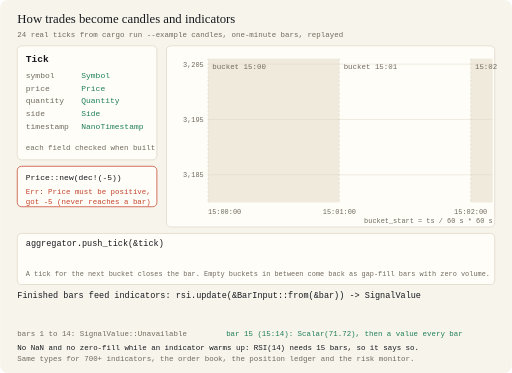
t = 0.00 s
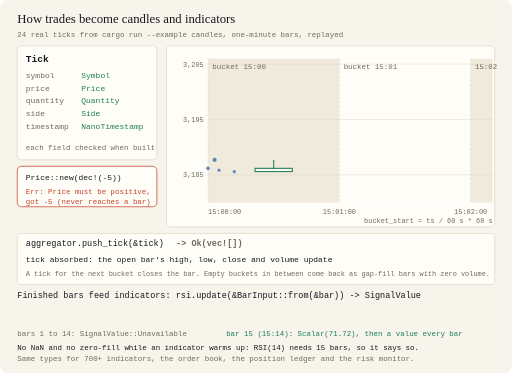
t = 1.73 s
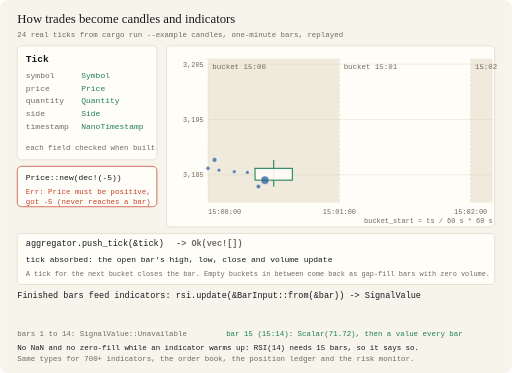
t = 3.30 s
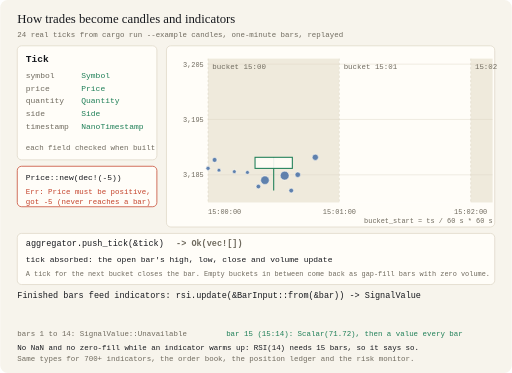
t = 4.89 s
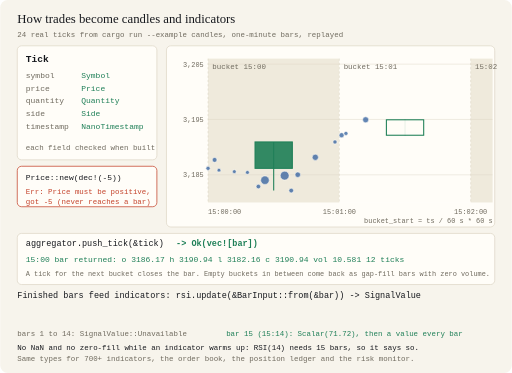
t = 6.61 s
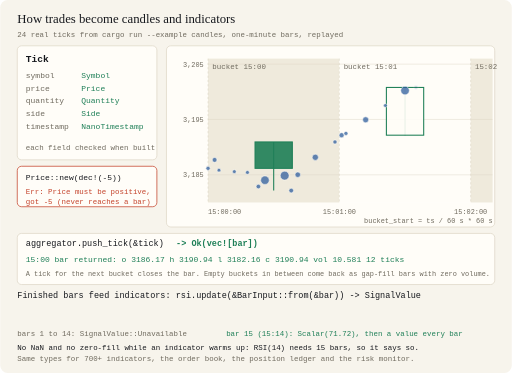
t = 8.38 s

The animated SVG that drew these frames (rendered in a browser with its animation timeline set to each time). Animation: 76 SMIL elements (animate=76); frames cover the first 8.38 s, repeats indefinitely.

<svg xmlns="http://www.w3.org/2000/svg" viewBox="0 0 960 700" width="960" height="700" role="img" aria-label="Animated diagram of fin-primitives turning trades into candles. Twenty-four real ETH-USD ticks from the candles example land on a price and time chart split into one-minute buckets. Each tick goes through OhlcvAggregator::push_tick, which returns an empty Vec while the tick stays in the current bucket and returns the finished bar when a tick opens the next bucket: the 15:00 bar closes at open 3186.17, high 3190.94, low 3182.16, close 3190.94 from 12 ticks. Finished bars feed indicators through Signal::update; RSI(14) returns Unavailable for bars 1 to 14 and its first value, 71.72, on bar 15.">
<rect width="960" height="700" rx="14" fill="#F7F4EC"/>
<text x="32.0" y="44.0" font-family="Georgia,'Iowan Old Style',ui-serif,serif" font-size="24" fill="#16181D" text-anchor="start">How trades become candles and indicators</text>
<text x="32.0" y="70.0" font-family="'Cascadia Mono','SF Mono',ui-monospace,Menlo,Consolas,monospace" font-size="14" fill="#6F6A5E" text-anchor="start">24 real ticks from cargo run --example candles, one-minute bars, replayed</text>
<rect x="32.0" y="86.0" width="262.0" height="214.0" rx="8" fill="#FFFDF8" stroke="#D9D2C1" stroke-width="1.2"/>
<text x="48.0" y="116.0" font-family="'Cascadia Mono','SF Mono',ui-monospace,Menlo,Consolas,monospace" font-size="18" fill="#16181D" text-anchor="start" font-weight="bold">Tick</text>
<text x="48.0" y="146.0" font-family="'Cascadia Mono','SF Mono',ui-monospace,Menlo,Consolas,monospace" font-size="15" fill="#6F6A5E" text-anchor="start">symbol</text>
<text x="152.0" y="146.0" font-family="'Cascadia Mono','SF Mono',ui-monospace,Menlo,Consolas,monospace" font-size="15" fill="#1E7F57" text-anchor="start">Symbol</text>
<text x="48.0" y="170.0" font-family="'Cascadia Mono','SF Mono',ui-monospace,Menlo,Consolas,monospace" font-size="15" fill="#6F6A5E" text-anchor="start">price</text>
<text x="152.0" y="170.0" font-family="'Cascadia Mono','SF Mono',ui-monospace,Menlo,Consolas,monospace" font-size="15" fill="#1E7F57" text-anchor="start">Price</text>
<text x="48.0" y="194.0" font-family="'Cascadia Mono','SF Mono',ui-monospace,Menlo,Consolas,monospace" font-size="15" fill="#6F6A5E" text-anchor="start">quantity</text>
<text x="152.0" y="194.0" font-family="'Cascadia Mono','SF Mono',ui-monospace,Menlo,Consolas,monospace" font-size="15" fill="#1E7F57" text-anchor="start">Quantity</text>
<text x="48.0" y="218.0" font-family="'Cascadia Mono','SF Mono',ui-monospace,Menlo,Consolas,monospace" font-size="15" fill="#6F6A5E" text-anchor="start">side</text>
<text x="152.0" y="218.0" font-family="'Cascadia Mono','SF Mono',ui-monospace,Menlo,Consolas,monospace" font-size="15" fill="#1E7F57" text-anchor="start">Side</text>
<text x="48.0" y="242.0" font-family="'Cascadia Mono','SF Mono',ui-monospace,Menlo,Consolas,monospace" font-size="15" fill="#6F6A5E" text-anchor="start">timestamp</text>
<text x="152.0" y="242.0" font-family="'Cascadia Mono','SF Mono',ui-monospace,Menlo,Consolas,monospace" font-size="15" fill="#1E7F57" text-anchor="start">NanoTimestamp</text>
<text x="48.0" y="282.0" font-family="'Cascadia Mono','SF Mono',ui-monospace,Menlo,Consolas,monospace" font-size="14" fill="#6F6A5E" text-anchor="start">each field checked when built</text>
<rect x="32.0" y="312.0" width="262.0" height="76.0" rx="8" fill="#FFFDF8" stroke="#C4432B" stroke-width="1.4"/>
<text x="48.0" y="338.0" font-family="'Cascadia Mono','SF Mono',ui-monospace,Menlo,Consolas,monospace" font-size="15" fill="#16181D" text-anchor="start">Price::new(dec!(-5))</text>
<text x="48.0" y="364.0" font-family="'Cascadia Mono','SF Mono',ui-monospace,Menlo,Consolas,monospace" font-size="14" fill="#C4432B" text-anchor="start">Err: Price must be positive,</text>
<text x="48.0" y="382.0" font-family="'Cascadia Mono','SF Mono',ui-monospace,Menlo,Consolas,monospace" font-size="14" fill="#C4432B" text-anchor="start">got -5  (never reaches a bar)</text>
<rect x="312.0" y="86.0" width="616.0" height="340.0" rx="8" fill="#FFFDF8" stroke="#D9D2C1" stroke-width="1.2"/>
<rect x="390.0" y="110.0" width="246.5" height="270.0" fill="#EFEADC"/>
<text x="398.0" y="130.0" font-family="'Cascadia Mono','SF Mono',ui-monospace,Menlo,Consolas,monospace" font-size="14" fill="#6F6A5E" text-anchor="start">bucket 15:00</text>
<line x1="390.0" y1="110" x2="390.0" y2="380" stroke="#D9D2C1" stroke-dasharray="4 4"/>
<rect x="636.5" y="110.0" width="246.5" height="270.0" fill="#FFFDF8"/>
<text x="644.5" y="130.0" font-family="'Cascadia Mono','SF Mono',ui-monospace,Menlo,Consolas,monospace" font-size="14" fill="#6F6A5E" text-anchor="start">bucket 15:01</text>
<line x1="636.5" y1="110" x2="636.5" y2="380" stroke="#D9D2C1" stroke-dasharray="4 4"/>
<rect x="882.9" y="110.0" width="41.1" height="270.0" fill="#EFEADC"/>
<text x="890.9" y="130.0" font-family="'Cascadia Mono','SF Mono',ui-monospace,Menlo,Consolas,monospace" font-size="14" fill="#6F6A5E" text-anchor="start">15:02</text>
<line x1="882.9" y1="110" x2="882.9" y2="380" stroke="#D9D2C1" stroke-dasharray="4 4"/>
<text x="382.0" y="333.1" font-family="'Cascadia Mono','SF Mono',ui-monospace,Menlo,Consolas,monospace" font-size="13" fill="#6F6A5E" text-anchor="end">3,185</text>
<line x1="390" y1="328.1" x2="924" y2="328.1" stroke="#D9D2C1" stroke-width="0.8"/>
<text x="382.0" y="229.2" font-family="'Cascadia Mono','SF Mono',ui-monospace,Menlo,Consolas,monospace" font-size="13" fill="#6F6A5E" text-anchor="end">3,195</text>
<line x1="390" y1="224.2" x2="924" y2="224.2" stroke="#D9D2C1" stroke-width="0.8"/>
<text x="382.0" y="125.4" font-family="'Cascadia Mono','SF Mono',ui-monospace,Menlo,Consolas,monospace" font-size="13" fill="#6F6A5E" text-anchor="end">3,205</text>
<line x1="390" y1="120.4" x2="924" y2="120.4" stroke="#D9D2C1" stroke-width="0.8"/>
<text x="390.0" y="402.0" font-family="'Cascadia Mono','SF Mono',ui-monospace,Menlo,Consolas,monospace" font-size="13" fill="#6F6A5E" text-anchor="start">15:00:00</text>
<text x="636.5" y="402.0" font-family="'Cascadia Mono','SF Mono',ui-monospace,Menlo,Consolas,monospace" font-size="13" fill="#6F6A5E" text-anchor="middle">15:01:00</text>
<text x="882.9" y="402.0" font-family="'Cascadia Mono','SF Mono',ui-monospace,Menlo,Consolas,monospace" font-size="13" fill="#6F6A5E" text-anchor="middle">15:02:00</text>
<text x="924.0" y="418.0" font-family="'Cascadia Mono','SF Mono',ui-monospace,Menlo,Consolas,monospace" font-size="13" fill="#6F6A5E" text-anchor="end">bucket_start = ts / 60 s * 60 s</text>
<g opacity="0"><animate attributeName="opacity" values="0;0;1;1" keyTimes="0;0.0375;0.0380;1" dur="16.0s" repeatCount="indefinite"/><line x1="513.2" x2="513.2" y1="315.9" y2="315.9" stroke="#1E7F57" stroke-width="2"><animate attributeName="y1" calcMode="discrete" values="315.9;315.9;300.1;300.1;300.1;300.1;300.1;300.1;300.1;300.1;300.1;295.2;266.4" keyTimes="0;0.0375;0.0529;0.0631;0.0989;0.1296;0.1552;0.1706;0.2166;0.2320;0.2473;0.2883;0.3344" dur="16.0s" repeatCount="indefinite"/><animate attributeName="y2" calcMode="discrete" values="315.9;315.9;315.9;319.3;322.1;323.6;350.1;350.1;350.1;357.6;357.6;357.6;357.6" keyTimes="0;0.0375;0.0529;0.0631;0.0989;0.1296;0.1552;0.1706;0.2166;0.2320;0.2473;0.2883;0.3344" dur="16.0s" repeatCount="indefinite"/></line><rect x="478.2" width="70" y="315.9" height="2.0" fill="#FFFDF8" fill-opacity="0.9" stroke="#1E7F57" stroke-width="2"><animate attributeName="y" calcMode="discrete" values="315.9;315.9;300.1;315.9;315.9;315.9;315.9;315.9;315.9;315.9;315.9;295.2;266.4" keyTimes="0;0.0375;0.0529;0.0631;0.0989;0.1296;0.1552;0.1706;0.2166;0.2320;0.2473;0.2883;0.3344" dur="16.0s" repeatCount="indefinite"/><animate attributeName="height" calcMode="discrete" values="2.0;2.0;15.8;3.3;6.1;7.7;34.2;22.2;13.7;41.6;11.9;20.8;49.5" keyTimes="0;0.0375;0.0529;0.0631;0.0989;0.1296;0.1552;0.1706;0.2166;0.2320;0.2473;0.2883;0.3344" dur="16.0s" repeatCount="indefinite"/><animate attributeName="fill" calcMode="discrete" values="#FFFDF8;#1E7F57" keyTimes="0;0.3497" dur="16.0s" repeatCount="indefinite"/></rect></g>
<g opacity="0"><animate attributeName="opacity" values="0;0;1;1" keyTimes="0;0.3497;0.3502;1" dur="16.0s" repeatCount="indefinite"/><line x1="759.7" x2="759.7" y1="253.7" y2="253.7" stroke="#1E7F57" stroke-width="2"><animate attributeName="y1" calcMode="discrete" values="253.7;253.7;250.4;224.8;198.0;170.0;164.1;164.1;164.1;160.3;153.1;139.8" keyTimes="0;0.3497;0.3599;0.4060;0.4521;0.4981;0.5237;0.5442;0.5595;0.5698;0.6107;0.6414" dur="16.0s" repeatCount="indefinite"/><animate attributeName="y2" calcMode="discrete" values="253.7;253.7;253.7;253.7;253.7;253.7;253.7;253.7;253.7;253.7;253.7;253.7" keyTimes="0;0.3497;0.3599;0.4060;0.4521;0.4981;0.5237;0.5442;0.5595;0.5698;0.6107;0.6414" dur="16.0s" repeatCount="indefinite"/></line><rect x="724.7" width="70" y="253.7" height="2.0" fill="#FFFDF8" fill-opacity="0.9" stroke="#1E7F57" stroke-width="2"><animate attributeName="y" calcMode="discrete" values="253.7;253.7;250.4;224.8;198.0;170.0;164.1;172.9;168.6;160.3;153.1;139.8" keyTimes="0;0.3497;0.3599;0.4060;0.4521;0.4981;0.5237;0.5442;0.5595;0.5698;0.6107;0.6414" dur="16.0s" repeatCount="indefinite"/><animate attributeName="height" calcMode="discrete" values="2.0;2.0;3.3;29.0;55.8;83.7;89.6;80.8;85.2;93.5;100.6;113.9" keyTimes="0;0.3497;0.3599;0.4060;0.4521;0.4981;0.5237;0.5442;0.5595;0.5698;0.6107;0.6414" dur="16.0s" repeatCount="indefinite"/><animate attributeName="fill" calcMode="discrete" values="#FFFDF8;#1E7F57" keyTimes="0;0.6875" dur="16.0s" repeatCount="indefinite"/></rect></g>
<g opacity="0"><animate attributeName="opacity" values="0;0;1;1" keyTimes="0;0.6875;0.6880;1" dur="16.0s" repeatCount="indefinite"/><line x1="903.5" x2="903.5" y1="140.0" y2="140.0" stroke="#1E7F57" stroke-width="2"><animate attributeName="y1" calcMode="discrete" values="140.0;140.0" keyTimes="0;0.6875" dur="16.0s" repeatCount="indefinite"/><animate attributeName="y2" calcMode="discrete" values="140.0;140.0" keyTimes="0;0.6875" dur="16.0s" repeatCount="indefinite"/></line><rect x="897.5" width="12" y="140.0" height="2.0" fill="#FFFDF8" fill-opacity="0.9" stroke="#1E7F57" stroke-width="2"><animate attributeName="y" calcMode="discrete" values="140.0;140.0" keyTimes="0;0.6875" dur="16.0s" repeatCount="indefinite"/><animate attributeName="height" calcMode="discrete" values="2.0;2.0" keyTimes="0;0.6875" dur="16.0s" repeatCount="indefinite"/></rect></g>
<circle cx="390.0" cy="315.9" r="3.9" fill="#2F5E9E" fill-opacity="0.75" stroke="#FFFDF8" stroke-width="1" opacity="0"><animate attributeName="opacity" values="0;0;1;1" keyTimes="0;0.0375;0.0380;1" dur="16.0s" repeatCount="indefinite"/></circle>
<circle cx="402.3" cy="300.1" r="4.5" fill="#2F5E9E" fill-opacity="0.75" stroke="#FFFDF8" stroke-width="1" opacity="0"><animate attributeName="opacity" values="0;0;1;1" keyTimes="0;0.0529;0.0534;1" dur="16.0s" repeatCount="indefinite"/></circle>
<circle cx="410.5" cy="319.3" r="3.5" fill="#2F5E9E" fill-opacity="0.75" stroke="#FFFDF8" stroke-width="1" opacity="0"><animate attributeName="opacity" values="0;0;1;1" keyTimes="0;0.0631;0.0636;1" dur="16.0s" repeatCount="indefinite"/></circle>
<circle cx="439.3" cy="322.1" r="3.6" fill="#2F5E9E" fill-opacity="0.75" stroke="#FFFDF8" stroke-width="1" opacity="0"><animate attributeName="opacity" values="0;0;1;1" keyTimes="0;0.0989;0.0994;1" dur="16.0s" repeatCount="indefinite"/></circle>
<circle cx="463.9" cy="323.6" r="3.6" fill="#2F5E9E" fill-opacity="0.75" stroke="#FFFDF8" stroke-width="1" opacity="0"><animate attributeName="opacity" values="0;0;1;1" keyTimes="0;0.1296;0.1301;1" dur="16.0s" repeatCount="indefinite"/></circle>
<circle cx="484.5" cy="350.1" r="4.3" fill="#2F5E9E" fill-opacity="0.75" stroke="#FFFDF8" stroke-width="1" opacity="0"><animate attributeName="opacity" values="0;0;1;1" keyTimes="0;0.1552;0.1557;1" dur="16.0s" repeatCount="indefinite"/></circle>
<circle cx="496.8" cy="338.1" r="8.0" fill="#2F5E9E" fill-opacity="0.75" stroke="#FFFDF8" stroke-width="1" opacity="0"><animate attributeName="opacity" values="0;0;1;1" keyTimes="0;0.1706;0.1711;1" dur="16.0s" repeatCount="indefinite"/></circle>
<circle cx="533.8" cy="329.6" r="8.3" fill="#2F5E9E" fill-opacity="0.75" stroke="#FFFDF8" stroke-width="1" opacity="0"><animate attributeName="opacity" values="0;0;1;1" keyTimes="0;0.2166;0.2171;1" dur="16.0s" repeatCount="indefinite"/></circle>
<circle cx="546.1" cy="357.6" r="4.4" fill="#2F5E9E" fill-opacity="0.75" stroke="#FFFDF8" stroke-width="1" opacity="0"><animate attributeName="opacity" values="0;0;1;1" keyTimes="0;0.2320;0.2325;1" dur="16.0s" repeatCount="indefinite"/></circle>
<circle cx="558.4" cy="327.9" r="5.1" fill="#2F5E9E" fill-opacity="0.75" stroke="#FFFDF8" stroke-width="1" opacity="0"><animate attributeName="opacity" values="0;0;1;1" keyTimes="0;0.2473;0.2478;1" dur="16.0s" repeatCount="indefinite"/></circle>
<circle cx="591.3" cy="295.2" r="5.8" fill="#2F5E9E" fill-opacity="0.75" stroke="#FFFDF8" stroke-width="1" opacity="0"><animate attributeName="opacity" values="0;0;1;1" keyTimes="0;0.2883;0.2888;1" dur="16.0s" repeatCount="indefinite"/></circle>
<circle cx="628.2" cy="266.4" r="3.9" fill="#2F5E9E" fill-opacity="0.75" stroke="#FFFDF8" stroke-width="1" opacity="0"><animate attributeName="opacity" values="0;0;1;1" keyTimes="0;0.3344;0.3349;1" dur="16.0s" repeatCount="indefinite"/></circle>
<circle cx="640.6" cy="253.7" r="4.7" fill="#2F5E9E" fill-opacity="0.75" stroke="#FFFDF8" stroke-width="1" opacity="0"><animate attributeName="opacity" values="0;0;1;1" keyTimes="0;0.3497;0.3502;1" dur="16.0s" repeatCount="indefinite"/></circle>
<circle cx="648.8" cy="250.4" r="3.8" fill="#2F5E9E" fill-opacity="0.75" stroke="#FFFDF8" stroke-width="1" opacity="0"><animate attributeName="opacity" values="0;0;1;1" keyTimes="0;0.3599;0.3604;1" dur="16.0s" repeatCount="indefinite"/></circle>
<circle cx="685.8" cy="224.8" r="5.6" fill="#2F5E9E" fill-opacity="0.75" stroke="#FFFDF8" stroke-width="1" opacity="0"><animate attributeName="opacity" values="0;0;1;1" keyTimes="0;0.4060;0.4065;1" dur="16.0s" repeatCount="indefinite"/></circle>
<circle cx="722.7" cy="198.0" r="3.5" fill="#2F5E9E" fill-opacity="0.75" stroke="#FFFDF8" stroke-width="1" opacity="0"><animate attributeName="opacity" values="0;0;1;1" keyTimes="0;0.4521;0.4526;1" dur="16.0s" repeatCount="indefinite"/></circle>
<circle cx="759.7" cy="170.0" r="8.0" fill="#2F5E9E" fill-opacity="0.75" stroke="#FFFDF8" stroke-width="1" opacity="0"><animate attributeName="opacity" values="0;0;1;1" keyTimes="0;0.4981;0.4986;1" dur="16.0s" repeatCount="indefinite"/></circle>
<circle cx="780.2" cy="164.1" r="3.9" fill="#2F5E9E" fill-opacity="0.75" stroke="#FFFDF8" stroke-width="1" opacity="0"><animate attributeName="opacity" values="0;0;1;1" keyTimes="0;0.5237;0.5242;1" dur="16.0s" repeatCount="indefinite"/></circle>
<circle cx="796.7" cy="172.9" r="3.6" fill="#2F5E9E" fill-opacity="0.75" stroke="#FFFDF8" stroke-width="1" opacity="0"><animate attributeName="opacity" values="0;0;1;1" keyTimes="0;0.5442;0.5447;1" dur="16.0s" repeatCount="indefinite"/></circle>
<circle cx="809.0" cy="168.6" r="3.5" fill="#2F5E9E" fill-opacity="0.75" stroke="#FFFDF8" stroke-width="1" opacity="0"><animate attributeName="opacity" values="0;0;1;1" keyTimes="0;0.5595;0.5600;1" dur="16.0s" repeatCount="indefinite"/></circle>
<circle cx="817.2" cy="160.3" r="3.6" fill="#2F5E9E" fill-opacity="0.75" stroke="#FFFDF8" stroke-width="1" opacity="0"><animate attributeName="opacity" values="0;0;1;1" keyTimes="0;0.5698;0.5703;1" dur="16.0s" repeatCount="indefinite"/></circle>
<circle cx="850.1" cy="153.1" r="9.9" fill="#2F5E9E" fill-opacity="0.75" stroke="#FFFDF8" stroke-width="1" opacity="0"><animate attributeName="opacity" values="0;0;1;1" keyTimes="0;0.6107;0.6112;1" dur="16.0s" repeatCount="indefinite"/></circle>
<circle cx="874.7" cy="139.8" r="4.6" fill="#2F5E9E" fill-opacity="0.75" stroke="#FFFDF8" stroke-width="1" opacity="0"><animate attributeName="opacity" values="0;0;1;1" keyTimes="0;0.6414;0.6419;1" dur="16.0s" repeatCount="indefinite"/></circle>
<circle cx="911.7" cy="140.0" r="5.0" fill="#2F5E9E" fill-opacity="0.75" stroke="#FFFDF8" stroke-width="1" opacity="0"><animate attributeName="opacity" values="0;0;1;1" keyTimes="0;0.6875;0.6880;1" dur="16.0s" repeatCount="indefinite"/></circle>
<rect x="32.0" y="438.0" width="896.0" height="96.0" rx="8" fill="#FFFDF8" stroke="#D9D2C1" stroke-width="1.2"/>
<text x="48.0" y="462.0" font-family="'Cascadia Mono','SF Mono',ui-monospace,Menlo,Consolas,monospace" font-size="16" fill="#16181D" text-anchor="start">aggregator.push_tick(&amp;tick)</text>
<g opacity="0"><animate attributeName="opacity" values="0;0;1;1;0;0" keyTimes="0;0.0000;0.0005;0.3497;0.3502;1" dur="16.0s" repeatCount="indefinite"/>
<text x="330.0" y="462.0" font-family="'Cascadia Mono','SF Mono',ui-monospace,Menlo,Consolas,monospace" font-size="16" fill="#6F6A5E" text-anchor="start" font-weight="bold">-&gt;  Ok(vec![])</text>
<text x="48.0" y="492.0" font-family="'Cascadia Mono','SF Mono',ui-monospace,Menlo,Consolas,monospace" font-size="15" fill="#16181D" text-anchor="start">tick absorbed: the open bar's high, low, close and volume update</text>
</g>
<g opacity="0"><animate attributeName="opacity" values="0;0;1;1;0;0" keyTimes="0;0.3497;0.3502;0.6875;0.6880;1" dur="16.0s" repeatCount="indefinite"/>
<text x="330.0" y="462.0" font-family="'Cascadia Mono','SF Mono',ui-monospace,Menlo,Consolas,monospace" font-size="16" fill="#1E7F57" text-anchor="start" font-weight="bold">-&gt;  Ok(vec![bar])</text>
<text x="48.0" y="492.0" font-family="'Cascadia Mono','SF Mono',ui-monospace,Menlo,Consolas,monospace" font-size="15" fill="#1E7F57" text-anchor="start">15:00 bar returned: o 3186.17  h 3190.94  l 3182.16  c 3190.94  vol 10.581  12 ticks</text>
</g>
<g opacity="0"><animate attributeName="opacity" values="0;0;1;1" keyTimes="0;0.6875;0.6880;1" dur="16.0s" repeatCount="indefinite"/>
<text x="330.0" y="462.0" font-family="'Cascadia Mono','SF Mono',ui-monospace,Menlo,Consolas,monospace" font-size="16" fill="#1E7F57" text-anchor="start" font-weight="bold">-&gt;  Ok(vec![bar])</text>
<text x="48.0" y="492.0" font-family="'Cascadia Mono','SF Mono',ui-monospace,Menlo,Consolas,monospace" font-size="15" fill="#1E7F57" text-anchor="start">15:01 bar returned: o 3192.16  h 3203.13  l 3192.16  c 3203.13  vol 10.160  11 ticks</text>
</g>
<text x="48.0" y="518.0" font-family="'Cascadia Mono','SF Mono',ui-monospace,Menlo,Consolas,monospace" font-size="13" fill="#6F6A5E" text-anchor="start">A tick for the next bucket closes the bar. Empty buckets in between come back as gap-fill bars with zero volume.</text>
<text x="32.0" y="560.0" font-family="'Cascadia Mono','SF Mono',ui-monospace,Menlo,Consolas,monospace" font-size="16" fill="#16181D" text-anchor="start">Finished bars feed indicators:  rsi.update(&amp;BarInput::from(&amp;bar))  -&gt;  SignalValue</text>
<rect x="32.0" y="576" width="26.5" height="30" rx="4" fill="#CFC8B6" opacity="0"><animate attributeName="opacity" values="0;0;1;1" keyTimes="0;0.7250;0.7255;1" dur="16.0s" repeatCount="indefinite"/></rect>
<rect x="60.0" y="576" width="26.5" height="30" rx="4" fill="#CFC8B6" opacity="0"><animate attributeName="opacity" values="0;0;1;1" keyTimes="0;0.7312;0.7317;1" dur="16.0s" repeatCount="indefinite"/></rect>
<rect x="88.0" y="576" width="26.5" height="30" rx="4" fill="#CFC8B6" opacity="0"><animate attributeName="opacity" values="0;0;1;1" keyTimes="0;0.7375;0.7380;1" dur="16.0s" repeatCount="indefinite"/></rect>
<rect x="116.0" y="576" width="26.5" height="30" rx="4" fill="#CFC8B6" opacity="0"><animate attributeName="opacity" values="0;0;1;1" keyTimes="0;0.7438;0.7442;1" dur="16.0s" repeatCount="indefinite"/></rect>
<rect x="144.0" y="576" width="26.5" height="30" rx="4" fill="#CFC8B6" opacity="0"><animate attributeName="opacity" values="0;0;1;1" keyTimes="0;0.7500;0.7505;1" dur="16.0s" repeatCount="indefinite"/></rect>
<rect x="172.0" y="576" width="26.5" height="30" rx="4" fill="#CFC8B6" opacity="0"><animate attributeName="opacity" values="0;0;1;1" keyTimes="0;0.7562;0.7567;1" dur="16.0s" repeatCount="indefinite"/></rect>
<rect x="200.0" y="576" width="26.5" height="30" rx="4" fill="#CFC8B6" opacity="0"><animate attributeName="opacity" values="0;0;1;1" keyTimes="0;0.7625;0.7630;1" dur="16.0s" repeatCount="indefinite"/></rect>
<rect x="228.0" y="576" width="26.5" height="30" rx="4" fill="#CFC8B6" opacity="0"><animate attributeName="opacity" values="0;0;1;1" keyTimes="0;0.7687;0.7692;1" dur="16.0s" repeatCount="indefinite"/></rect>
<rect x="256.0" y="576" width="26.5" height="30" rx="4" fill="#CFC8B6" opacity="0"><animate attributeName="opacity" values="0;0;1;1" keyTimes="0;0.7750;0.7755;1" dur="16.0s" repeatCount="indefinite"/></rect>
<rect x="284.0" y="576" width="26.5" height="30" rx="4" fill="#CFC8B6" opacity="0"><animate attributeName="opacity" values="0;0;1;1" keyTimes="0;0.7812;0.7817;1" dur="16.0s" repeatCount="indefinite"/></rect>
<rect x="312.0" y="576" width="26.5" height="30" rx="4" fill="#CFC8B6" opacity="0"><animate attributeName="opacity" values="0;0;1;1" keyTimes="0;0.7875;0.7880;1" dur="16.0s" repeatCount="indefinite"/></rect>
<rect x="340.0" y="576" width="26.5" height="30" rx="4" fill="#CFC8B6" opacity="0"><animate attributeName="opacity" values="0;0;1;1" keyTimes="0;0.7937;0.7942;1" dur="16.0s" repeatCount="indefinite"/></rect>
<rect x="368.0" y="576" width="26.5" height="30" rx="4" fill="#CFC8B6" opacity="0"><animate attributeName="opacity" values="0;0;1;1" keyTimes="0;0.8000;0.8005;1" dur="16.0s" repeatCount="indefinite"/></rect>
<rect x="396.0" y="576" width="26.5" height="30" rx="4" fill="#CFC8B6" opacity="0"><animate attributeName="opacity" values="0;0;1;1" keyTimes="0;0.8063;0.8067;1" dur="16.0s" repeatCount="indefinite"/></rect>
<rect x="424.0" y="576" width="26.5" height="30" rx="4" fill="#1E7F57" opacity="0"><animate attributeName="opacity" values="0;0;1;1" keyTimes="0;0.8125;0.8130;1" dur="16.0s" repeatCount="indefinite"/></rect>
<rect x="452.0" y="576" width="26.5" height="30" rx="4" fill="#1E7F57" opacity="0"><animate attributeName="opacity" values="0;0;1;1" keyTimes="0;0.8187;0.8192;1" dur="16.0s" repeatCount="indefinite"/></rect>
<rect x="480.0" y="576" width="26.5" height="30" rx="4" fill="#1E7F57" opacity="0"><animate attributeName="opacity" values="0;0;1;1" keyTimes="0;0.8250;0.8255;1" dur="16.0s" repeatCount="indefinite"/></rect>
<rect x="508.0" y="576" width="26.5" height="30" rx="4" fill="#1E7F57" opacity="0"><animate attributeName="opacity" values="0;0;1;1" keyTimes="0;0.8313;0.8317;1" dur="16.0s" repeatCount="indefinite"/></rect>
<rect x="536.0" y="576" width="26.5" height="30" rx="4" fill="#1E7F57" opacity="0"><animate attributeName="opacity" values="0;0;1;1" keyTimes="0;0.8375;0.8380;1" dur="16.0s" repeatCount="indefinite"/></rect>
<rect x="564.0" y="576" width="26.5" height="30" rx="4" fill="#1E7F57" opacity="0"><animate attributeName="opacity" values="0;0;1;1" keyTimes="0;0.8438;0.8442;1" dur="16.0s" repeatCount="indefinite"/></rect>
<rect x="592.0" y="576" width="26.5" height="30" rx="4" fill="#1E7F57" opacity="0"><animate attributeName="opacity" values="0;0;1;1" keyTimes="0;0.8500;0.8505;1" dur="16.0s" repeatCount="indefinite"/></rect>
<rect x="620.0" y="576" width="26.5" height="30" rx="4" fill="#1E7F57" opacity="0"><animate attributeName="opacity" values="0;0;1;1" keyTimes="0;0.8562;0.8567;1" dur="16.0s" repeatCount="indefinite"/></rect>
<rect x="648.0" y="576" width="26.5" height="30" rx="4" fill="#1E7F57" opacity="0"><animate attributeName="opacity" values="0;0;1;1" keyTimes="0;0.8625;0.8630;1" dur="16.0s" repeatCount="indefinite"/></rect>
<rect x="676.0" y="576" width="26.5" height="30" rx="4" fill="#1E7F57" opacity="0"><animate attributeName="opacity" values="0;0;1;1" keyTimes="0;0.8688;0.8692;1" dur="16.0s" repeatCount="indefinite"/></rect>
<rect x="704.0" y="576" width="26.5" height="30" rx="4" fill="#1E7F57" opacity="0"><animate attributeName="opacity" values="0;0;1;1" keyTimes="0;0.8750;0.8755;1" dur="16.0s" repeatCount="indefinite"/></rect>
<rect x="732.0" y="576" width="26.5" height="30" rx="4" fill="#1E7F57" opacity="0"><animate attributeName="opacity" values="0;0;1;1" keyTimes="0;0.8812;0.8817;1" dur="16.0s" repeatCount="indefinite"/></rect>
<rect x="760.0" y="576" width="26.5" height="30" rx="4" fill="#1E7F57" opacity="0"><animate attributeName="opacity" values="0;0;1;1" keyTimes="0;0.8875;0.8880;1" dur="16.0s" repeatCount="indefinite"/></rect>
<rect x="788.0" y="576" width="26.5" height="30" rx="4" fill="#1E7F57" opacity="0"><animate attributeName="opacity" values="0;0;1;1" keyTimes="0;0.8938;0.8942;1" dur="16.0s" repeatCount="indefinite"/></rect>
<rect x="816.0" y="576" width="26.5" height="30" rx="4" fill="#1E7F57" opacity="0"><animate attributeName="opacity" values="0;0;1;1" keyTimes="0;0.9000;0.9005;1" dur="16.0s" repeatCount="indefinite"/></rect>
<rect x="844.0" y="576" width="26.5" height="30" rx="4" fill="#1E7F57" opacity="0"><animate attributeName="opacity" values="0;0;1;1" keyTimes="0;0.9062;0.9067;1" dur="16.0s" repeatCount="indefinite"/></rect>
<rect x="872.0" y="576" width="26.5" height="30" rx="4" fill="#1E7F57" opacity="0"><animate attributeName="opacity" values="0;0;1;1" keyTimes="0;0.9125;0.9130;1" dur="16.0s" repeatCount="indefinite"/></rect>
<rect x="900.0" y="576" width="26.5" height="30" rx="4" fill="#1E7F57" opacity="0"><animate attributeName="opacity" values="0;0;1;1" keyTimes="0;0.9187;0.9192;1" dur="16.0s" repeatCount="indefinite"/></rect>
<text x="32.0" y="630.0" font-family="'Cascadia Mono','SF Mono',ui-monospace,Menlo,Consolas,monospace" font-size="14" fill="#6F6A5E" text-anchor="start">bars 1 to 14: SignalValue::Unavailable</text>
<text x="424.0" y="630.0" font-family="'Cascadia Mono','SF Mono',ui-monospace,Menlo,Consolas,monospace" font-size="14" fill="#1E7F57" text-anchor="start">bar 15 (15:14): Scalar(71.72), then a value every bar</text>
<text x="32.0" y="656.0" font-family="'Cascadia Mono','SF Mono',ui-monospace,Menlo,Consolas,monospace" font-size="14" fill="#16181D" text-anchor="start">No NaN and no zero-fill while an indicator warms up: RSI(14) needs 15 bars, so it says so.</text>
<text x="32.0" y="678.0" font-family="'Cascadia Mono','SF Mono',ui-monospace,Menlo,Consolas,monospace" font-size="14" fill="#6F6A5E" text-anchor="start">Same types for 700+ indicators, the order book, the position ledger and the risk monitor.</text>
</svg>
